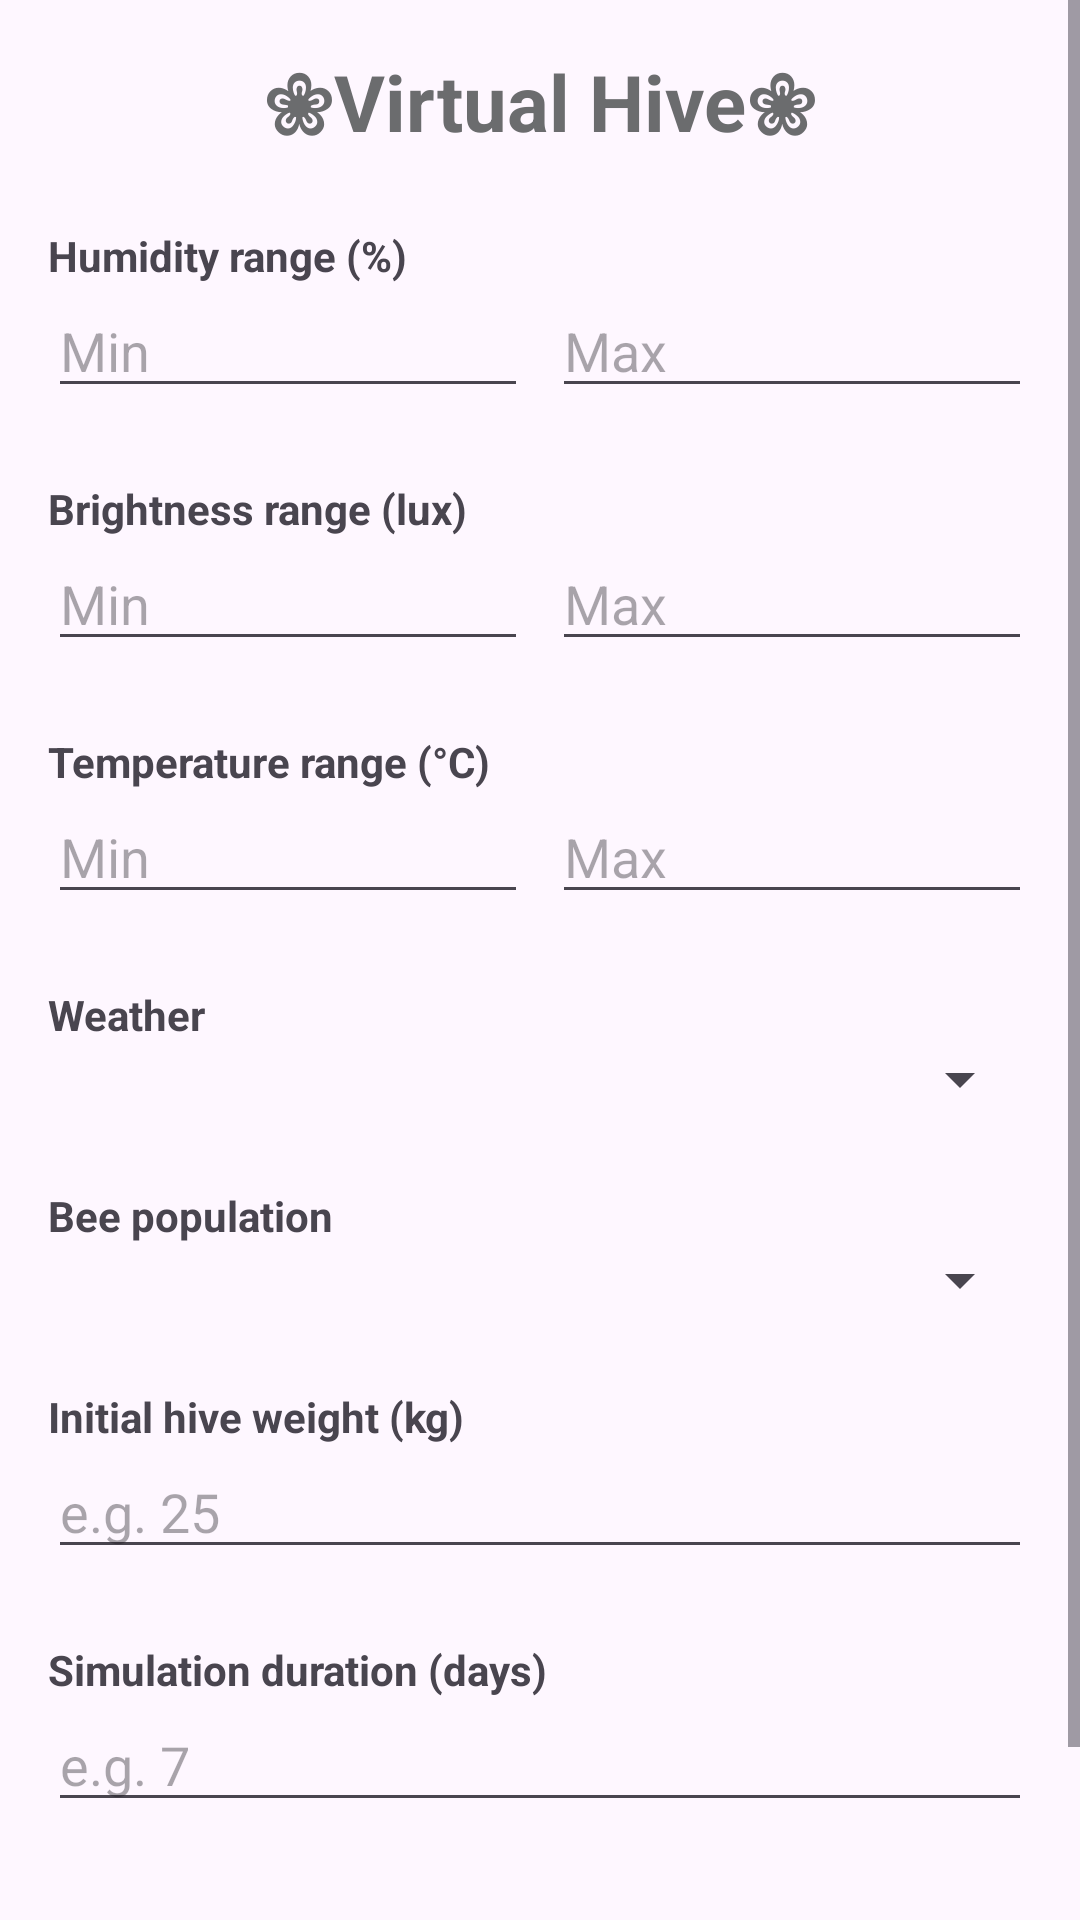

The Android layout XML behind this screen, and the referenced resources:
<!-- AndroidManifest.xml: application theme Theme.Bkeep -->
<!-- res/layout/fragment_simulation.xml -->
<?xml version="1.0" encoding="utf-8"?>

<ScrollView
    xmlns:android="http://schemas.android.com/apk/res/android"
    xmlns:app="http://schemas.android.com/apk/res-auto"
    android:layout_width="match_parent"
    android:layout_height="match_parent">

    <androidx.constraintlayout.widget.ConstraintLayout
        android:layout_width="match_parent"
        android:layout_height="wrap_content"
        android:padding="16dp">

        
        <TextView
            android:id="@+id/tvTitle"
            android:layout_width="0dp"
            android:layout_height="wrap_content"
            android:text="@string/virtual_hive"
            android:textSize="26sp"
            android:textStyle="bold"
            android:textColor="@color/dark_gray"
            android:gravity="center"
            app:layout_constraintTop_toTopOf="parent"
            app:layout_constraintStart_toStartOf="parent"
            app:layout_constraintEnd_toEndOf="parent"/>

        
        <TextView
            android:id="@+id/tvHumidity"
            android:layout_width="wrap_content"
            android:layout_height="wrap_content"
            android:text="@string/humidity_range"
            android:textStyle="bold"
            app:layout_constraintTop_toBottomOf="@id/tvTitle"
            app:layout_constraintStart_toStartOf="parent"
            android:layout_marginTop="24dp"/>

        <EditText
            android:id="@+id/etHumidityMin"
            android:layout_width="0dp"
            android:layout_height="wrap_content"
            android:hint="@string/min"
            android:inputType="numberDecimal"
            app:layout_constraintTop_toBottomOf="@id/tvHumidity"
            app:layout_constraintStart_toStartOf="parent"
            app:layout_constraintEnd_toStartOf="@id/etHumidityMax"
            android:layout_marginEnd="8dp"/>

        <EditText
            android:id="@+id/etHumidityMax"
            android:layout_width="0dp"
            android:layout_height="wrap_content"
            android:hint="@string/max"
            android:inputType="numberDecimal"
            app:layout_constraintTop_toBottomOf="@id/tvHumidity"
            app:layout_constraintStart_toEndOf="@id/etHumidityMin"
            app:layout_constraintEnd_toEndOf="parent"/>

        
        <TextView
            android:id="@+id/tvBrightness"
            android:layout_width="wrap_content"
            android:layout_height="wrap_content"
            android:text="@string/brightness_range_lux"
            android:textStyle="bold"
            app:layout_constraintTop_toBottomOf="@id/etHumidityMin"
            app:layout_constraintStart_toStartOf="parent"
            android:layout_marginTop="24dp"/>

        <EditText
            android:id="@+id/etBrightnessMin"
            android:layout_width="0dp"
            android:layout_height="wrap_content"
            android:hint="@string/min"
            android:inputType="numberDecimal"
            app:layout_constraintTop_toBottomOf="@id/tvBrightness"
            app:layout_constraintStart_toStartOf="parent"
            app:layout_constraintEnd_toStartOf="@id/etBrightnessMax"
            android:layout_marginEnd="8dp"/>

        <EditText
            android:id="@+id/etBrightnessMax"
            android:layout_width="0dp"
            android:layout_height="wrap_content"
            android:hint="@string/max"
            android:inputType="numberDecimal"
            app:layout_constraintTop_toBottomOf="@id/tvBrightness"
            app:layout_constraintStart_toEndOf="@id/etBrightnessMin"
            app:layout_constraintEnd_toEndOf="parent"/>

        
        <TextView
            android:id="@+id/tvTemperature"
            android:layout_width="wrap_content"
            android:layout_height="wrap_content"
            android:text="@string/temperature_range_c"
            android:textStyle="bold"
            app:layout_constraintTop_toBottomOf="@id/etBrightnessMin"
            app:layout_constraintStart_toStartOf="parent"
            android:layout_marginTop="24dp"/>

        <EditText
            android:id="@+id/etTempMin"
            android:layout_width="0dp"
            android:layout_height="wrap_content"
            android:hint="@string/min"
            android:inputType="numberDecimal"
            app:layout_constraintTop_toBottomOf="@id/tvTemperature"
            app:layout_constraintStart_toStartOf="parent"
            app:layout_constraintEnd_toStartOf="@id/etTempMax"
            android:layout_marginEnd="8dp"/>

        <EditText
            android:id="@+id/etTempMax"
            android:layout_width="0dp"
            android:layout_height="wrap_content"
            android:hint="@string/max"
            android:inputType="numberDecimal"
            app:layout_constraintTop_toBottomOf="@id/tvTemperature"
            app:layout_constraintStart_toEndOf="@id/etTempMin"
            app:layout_constraintEnd_toEndOf="parent"/>

        
        <TextView
            android:id="@+id/tvWeather"
            android:layout_width="wrap_content"
            android:layout_height="wrap_content"
            android:text="@string/weather"
            android:textStyle="bold"
            app:layout_constraintTop_toBottomOf="@id/etTempMin"
            app:layout_constraintStart_toStartOf="parent"
            android:layout_marginTop="24dp"/>

        <Spinner
            android:id="@+id/spWeather"
            android:layout_width="0dp"
            android:layout_height="wrap_content"
            app:layout_constraintTop_toBottomOf="@id/tvWeather"
            app:layout_constraintStart_toStartOf="parent"
            app:layout_constraintEnd_toEndOf="parent"/>

        
        <TextView
            android:id="@+id/tvPopulation"
            android:layout_width="wrap_content"
            android:layout_height="wrap_content"
            android:text="@string/bee_population"
            android:textStyle="bold"
            app:layout_constraintTop_toBottomOf="@id/spWeather"
            app:layout_constraintStart_toStartOf="parent"
            android:layout_marginTop="24dp"/>

        <Spinner
            android:id="@+id/spPopulation"
            android:layout_width="0dp"
            android:layout_height="wrap_content"
            app:layout_constraintTop_toBottomOf="@id/tvPopulation"
            app:layout_constraintStart_toStartOf="parent"
            app:layout_constraintEnd_toEndOf="parent"/>

        
        <TextView
            android:id="@+id/tvWeight"
            android:layout_width="wrap_content"
            android:layout_height="wrap_content"
            android:text="@string/initial_hive_weight_kg"
            android:textStyle="bold"
            app:layout_constraintTop_toBottomOf="@id/spPopulation"
            app:layout_constraintStart_toStartOf="parent"
            android:layout_marginTop="24dp"/>

        <EditText
            android:id="@+id/etWeight"
            android:layout_width="0dp"
            android:layout_height="wrap_content"
            android:hint="@string/e_g_25"
            android:inputType="numberDecimal"
            app:layout_constraintTop_toBottomOf="@id/tvWeight"
            app:layout_constraintStart_toStartOf="parent"
            app:layout_constraintEnd_toEndOf="parent"/>

        
        <TextView
            android:id="@+id/tvTime"
            android:layout_width="wrap_content"
            android:layout_height="wrap_content"
            android:text="@string/simulation_duration_days"
            android:textStyle="bold"
            app:layout_constraintTop_toBottomOf="@id/etWeight"
            app:layout_constraintStart_toStartOf="parent"
            android:layout_marginTop="24dp"/>

        <EditText
            android:id="@+id/etDuration"
            android:layout_width="0dp"
            android:layout_height="wrap_content"
            android:hint="@string/e_g_7"
            android:inputType="number"
            app:layout_constraintTop_toBottomOf="@id/tvTime"
            app:layout_constraintStart_toStartOf="parent"
            app:layout_constraintEnd_toEndOf="parent"/>

        
        <Button
            android:id="@+id/btnSimulate"
            android:layout_width="0dp"
            android:layout_height="wrap_content"
            android:text="@string/simulate"
            android:textStyle="bold"
            app:layout_constraintTop_toBottomOf="@id/etDuration"
            app:layout_constraintStart_toStartOf="parent"
            app:layout_constraintEnd_toEndOf="parent"
            android:layout_marginTop="32dp"
            android:backgroundTint="@color/light_yellow"
            android:textColor="@color/dark_gray"/>

    </androidx.constraintlayout.widget.ConstraintLayout>
</ScrollView>
<!-- resources referenced by this layout -->
<resources>
  <color name="dark_gray">#6B6C6E</color>
  <color name="light_yellow">#FBEBAF</color>
  <string name="bee_population">Bee population</string>
  <string name="brightness_range_lux">Brightness range (lux)</string>
  <string name="e_g_25">e.g. 25</string>
  <string name="e_g_7">e.g. 7</string>
  <string name="humidity_range">Humidity range (%)</string>
  <string name="initial_hive_weight_kg">Initial hive weight (kg)</string>
  <string name="max">Max</string>
  <string name="min">Min</string>
  <string name="simulate">Simulate</string>
  <string name="simulation_duration_days">Simulation duration (days)</string>
  <string name="temperature_range_c">Temperature range (°C)</string>
  <string name="virtual_hive">❀Virtual Hive❀</string>
  <string name="weather">Weather</string>
  <style name="Theme.Bkeep" parent="Base.Theme.Bkeep" />
  <style name="Base.Theme.Bkeep" parent="Theme.Material3.DayNight.NoActionBar">
          
          
      </style>
</resources>
